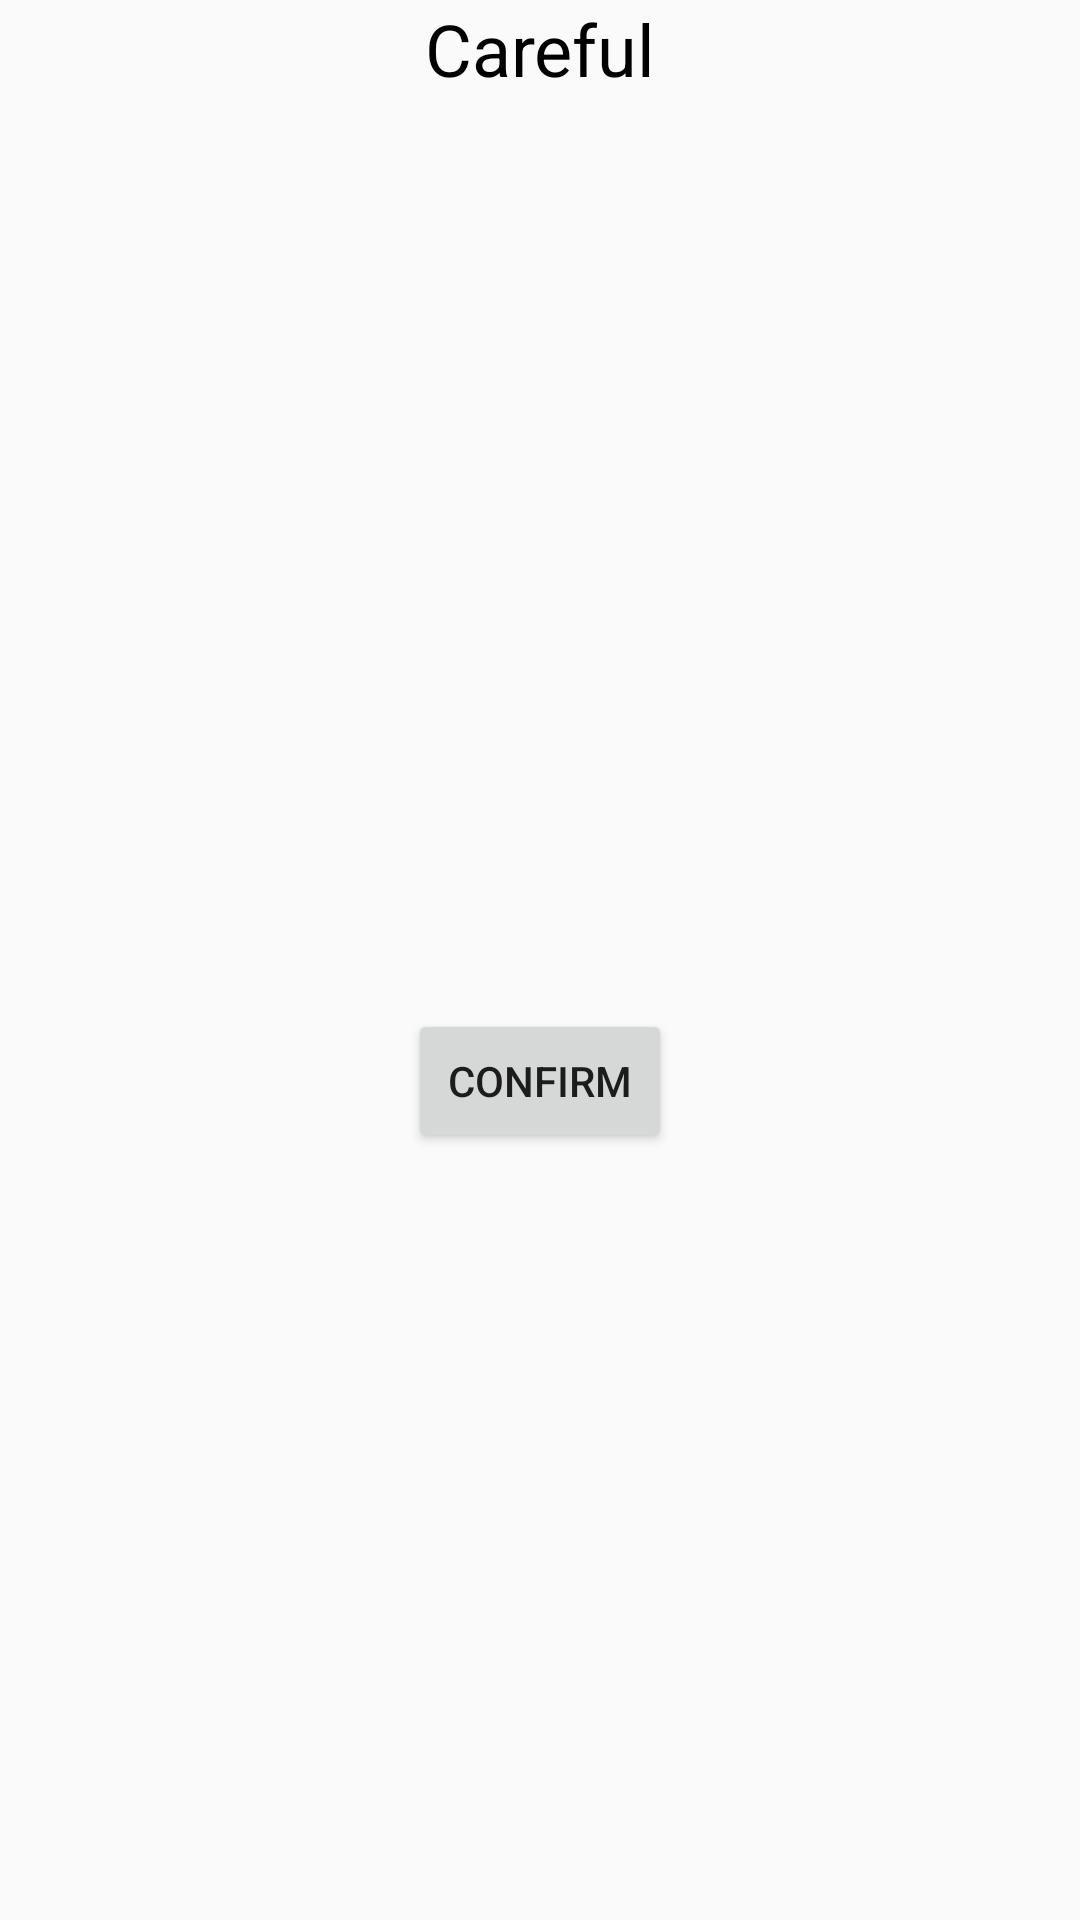

Android layout source for this screen:
<!-- AndroidManifest.xml: application theme AppTheme -->
<!-- res/layout/confirm_assessment_alert_dialog.xml -->
<?xml version="1.0" encoding="utf-8"?>
<androidx.constraintlayout.widget.ConstraintLayout xmlns:android="http://schemas.android.com/apk/res/android"
                                                   xmlns:app="http://schemas.android.com/apk/res-auto"
                                                   xmlns:tools="http://schemas.android.com/tools"
                                                   android:layout_width="match_parent"
                                                   android:layout_height="wrap_content">

    <TextView
            android:text="Careful"
            android:layout_width="wrap_content"
            android:layout_height="wrap_content"
            android:id="@+id/confirm_title_textview_asessment_alert_dialog" app:layout_constraintTop_toTopOf="parent"
            app:layout_constraintStart_toStartOf="parent"
            app:layout_constraintEnd_toEndOf="parent" android:textSize="24sp" android:textAlignment="center"
            android:textColor="@android:color/black"/>
    <TextView
            android:layout_width="0dp"
            android:layout_height="wrap_content"
            android:padding="16dp"
            android:id="@+id/confirm_message_textview_asessment_alert_dialog"
            app:layout_constraintTop_toBottomOf="@+id/confirm_title_textview_asessment_alert_dialog"
            app:layout_constraintStart_toStartOf="parent"
            app:layout_constraintEnd_toEndOf="parent" tools:text="Once confirmed, you can't edit or delete an entry"
            android:textSize="18sp"
            android:textAlignment="center"/>
    <Button
            android:text="Confirm"
            android:layout_width="wrap_content"
            android:layout_height="wrap_content"
            android:id="@+id/confirm_confirm_button_asessment_alert_dialog"
            app:layout_constraintTop_toBottomOf="@+id/confirm_message_textview_asessment_alert_dialog"
            app:layout_constraintStart_toStartOf="parent"
            app:layout_constraintEnd_toEndOf="parent"
            app:layout_constraintBottom_toBottomOf="parent" android:layout_marginBottom="8dp"
    />
</androidx.constraintlayout.widget.ConstraintLayout>
<!-- resources referenced by this layout -->
<resources>
  <style name="AppTheme" parent="Theme.AppCompat.Light.DarkActionBar">
          
          <item name="colorPrimary">@color/colorPrimary</item>
          <item name="colorPrimaryDark">@color/colorPrimaryDark</item>
          <item name="colorAccent">@color/colorAccent</item>
      </style>
  <color name="colorPrimary">#0d47a1</color>
  <color name="colorPrimaryDark">#002177</color>
  <color name="colorAccent">#D81B60</color>
</resources>
